Run: headless pygame with SDL's dummy video driver; simulated clock (each Clock.tick advances the game by its frame time, no real sleeping); random seed 0; keys injected as events and as key.get_pressed() state; no mouse input.
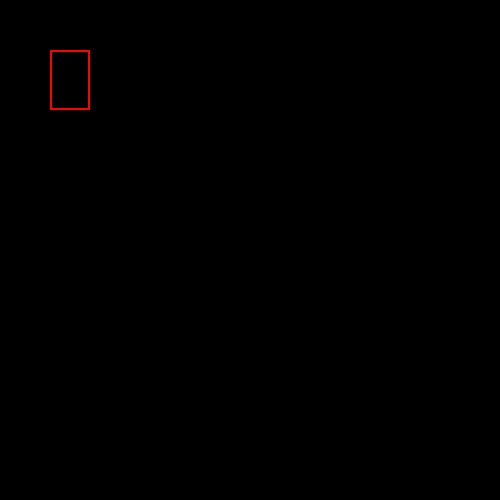
Frame 1 of 4 · flips 1–60 · no input
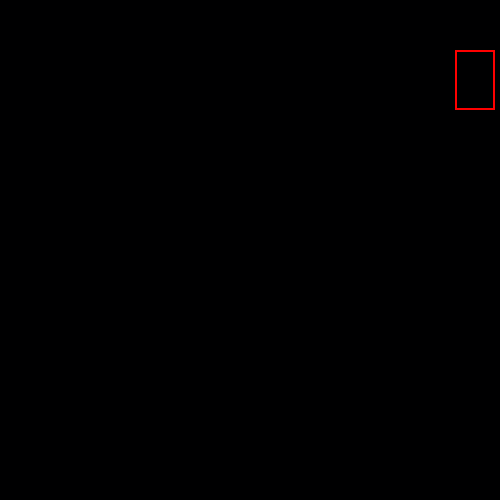
Frame 2 of 4 · flips 61–180 · tapped SPACE, RETURN · held RIGHT (→), D
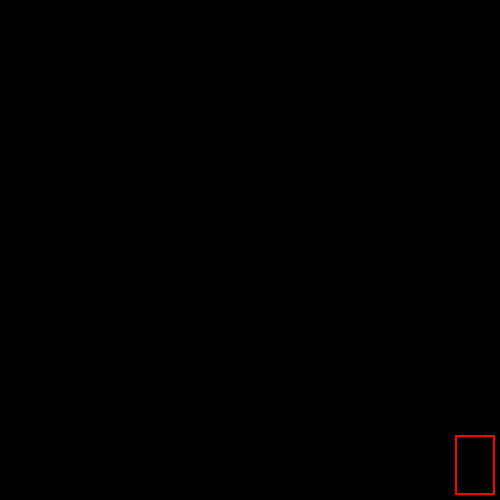
Frame 3 of 4 · flips 181–300 · held DOWN (↓), S
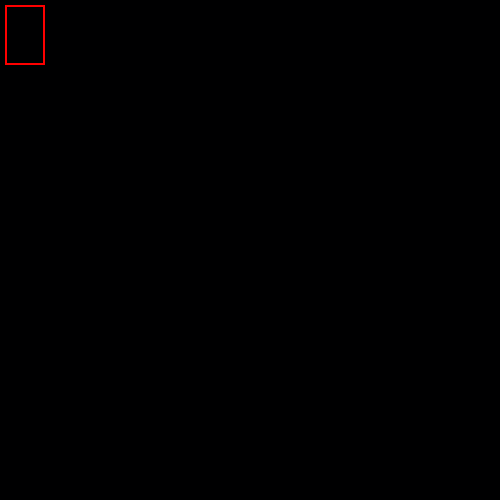
Frame 4 of 4 · flips 301–420 · held LEFT (←), A, UP (↑), W

The pygame program that drew these frames:

import pygame

# визначаємо константу затримки кадрів
# та інші константи
FPS = 60

WIDTH_DISPLAY=500
HEIGHT_DISPLAY=500

WHITE_COLOR = (255, 255, 255)  
ORANGE_COLOR = (255, 150, 100)

COORD_X=50
COORD_Y=50
WIDTH_RECTANGLE=40
HEIGHT_RECTANGLE=60
DELTA_STEP=5
 
# ініціалізація та створення об'єктів
pygame.init()
# pygame.display.set_mode((600, 400))

gameDisplay=pygame.display.set_mode((WIDTH_DISPLAY, HEIGHT_DISPLAY))

pygame.display.set_caption("My first game")


run = True
clock = pygame.time.Clock()

while run:
    pygame.time.delay(100)
    
    for event in pygame.event.get(): 
        if event.type == pygame.QUIT:
            run=False

    keys=pygame.key.get_pressed()
    
    if keys[pygame.K_LEFT] and COORD_X>DELTA_STEP:
        COORD_X=COORD_X-DELTA_STEP
    if keys[pygame.K_RIGHT] and COORD_X<WIDTH_DISPLAY-WIDTH_RECTANGLE-DELTA_STEP:
        COORD_X=COORD_X+DELTA_STEP
    if keys[pygame.K_UP] and COORD_Y>DELTA_STEP:
        COORD_Y=COORD_Y-DELTA_STEP
    if keys[pygame.K_DOWN] and COORD_Y<HEIGHT_DISPLAY-HEIGHT_RECTANGLE-DELTA_STEP:
        COORD_Y=COORD_Y+DELTA_STEP

    gameDisplay.fill((0,0,1))
    pygame.draw.rect(gameDisplay, (255,0,0), [COORD_X, 
                                        COORD_Y, 
                                        WIDTH_RECTANGLE, 
                                        HEIGHT_RECTANGLE],2)
    pygame.display.update()
    clock.tick(FPS)
